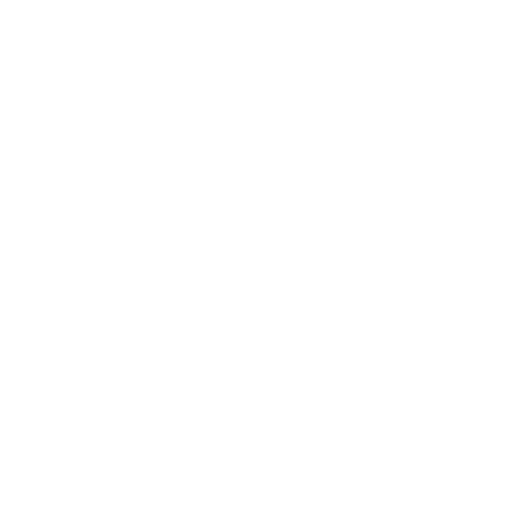
t = 0.00 s
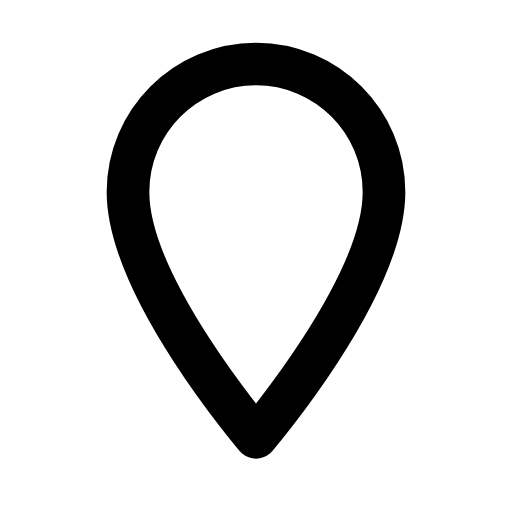
t = 0.60 s
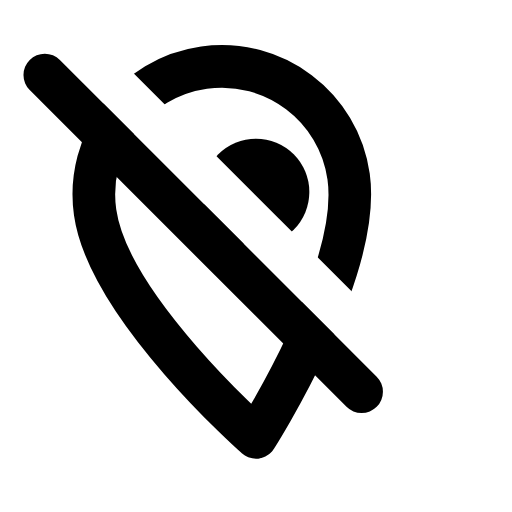
t = 1.20 s
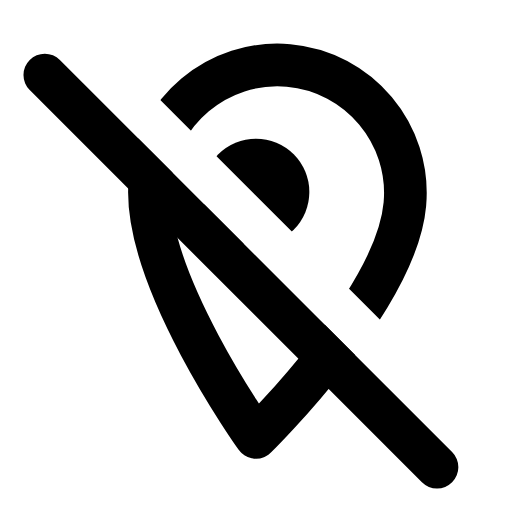
t = 1.80 s
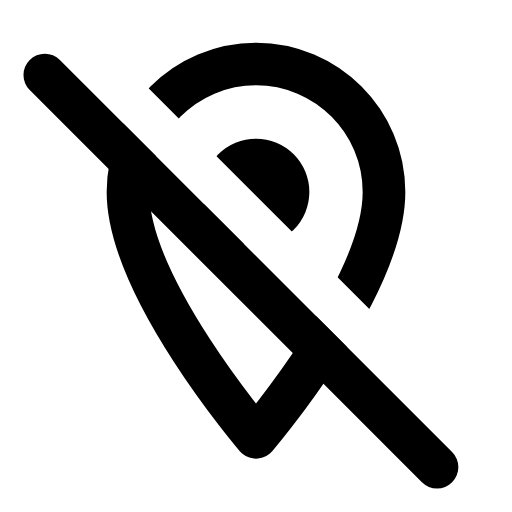
t = 2.33 s
t = 3.00 s: frame unchanged from t = 2.33 s, image omitted

The animated SVG that drew these frames (rendered in a browser with its animation timeline set to each time). Animation: 5 SMIL elements (animate=4,animateTransform=1); one cycle of 3.00 s, repeats indefinitely.

<svg viewBox="0 0 24 24" xmlns="http://www.w3.org/2000/svg"><defs><mask id="SVGoLQLjcqX"><path d="M12 20.5c0 0 -6 -7 -6 -11.5c0 -3.31 2.69 -6 6 -6c3.31 0 6 2.69 6 6c0 4.5 -6 11.5 -6 11.5Z" stroke="#fff" fill="none" stroke-width="2" stroke-linecap="round" stroke-linejoin="round" stroke-dasharray="48"><animate attributeName="stroke-dashoffset" dur="0.6s" fill="freeze" values="48;0"/><animateTransform attributeName="transform" type="rotate" dur="3s" repeatCount="indefinite" keyTimes="0;0.3;0.4;0.54;0.6;0.68;0.7;1" values="0 12 20.5;0 12 20.5;-8 12 20.5;0 12 20.5;5 12 20.5;-2 12 20.5;0 12 20.5;0 12 20.5"/></path><circle cx="12" cy="9" fill="#fff"><animate attributeName="r" begin="0.7s" dur="0.2s" fill="freeze" to="2.5"/></circle><path d="M-1 11h26" stroke="#000" fill="none" stroke-width="2" stroke-linecap="round" stroke-linejoin="round" transform="rotate(45 12 12)" stroke-dasharray="28" stroke-dashoffset="28"><animate attributeName="stroke-dashoffset" begin="0.9s" dur="0.4s" fill="freeze" to="0"/></path></mask></defs><path d="M0 0h24v24H0z" fill="currentColor" mask="url(#SVGoLQLjcqX)"/><path d="M-1 13h26" stroke="currentColor" fill="none" stroke-width="2" stroke-linecap="round" stroke-linejoin="round" transform="rotate(45 12 12)" stroke-dasharray="28" stroke-dashoffset="28"><animate attributeName="stroke-dashoffset" begin="0.9s" dur="0.4s" fill="freeze" to="0"/></path></svg>
